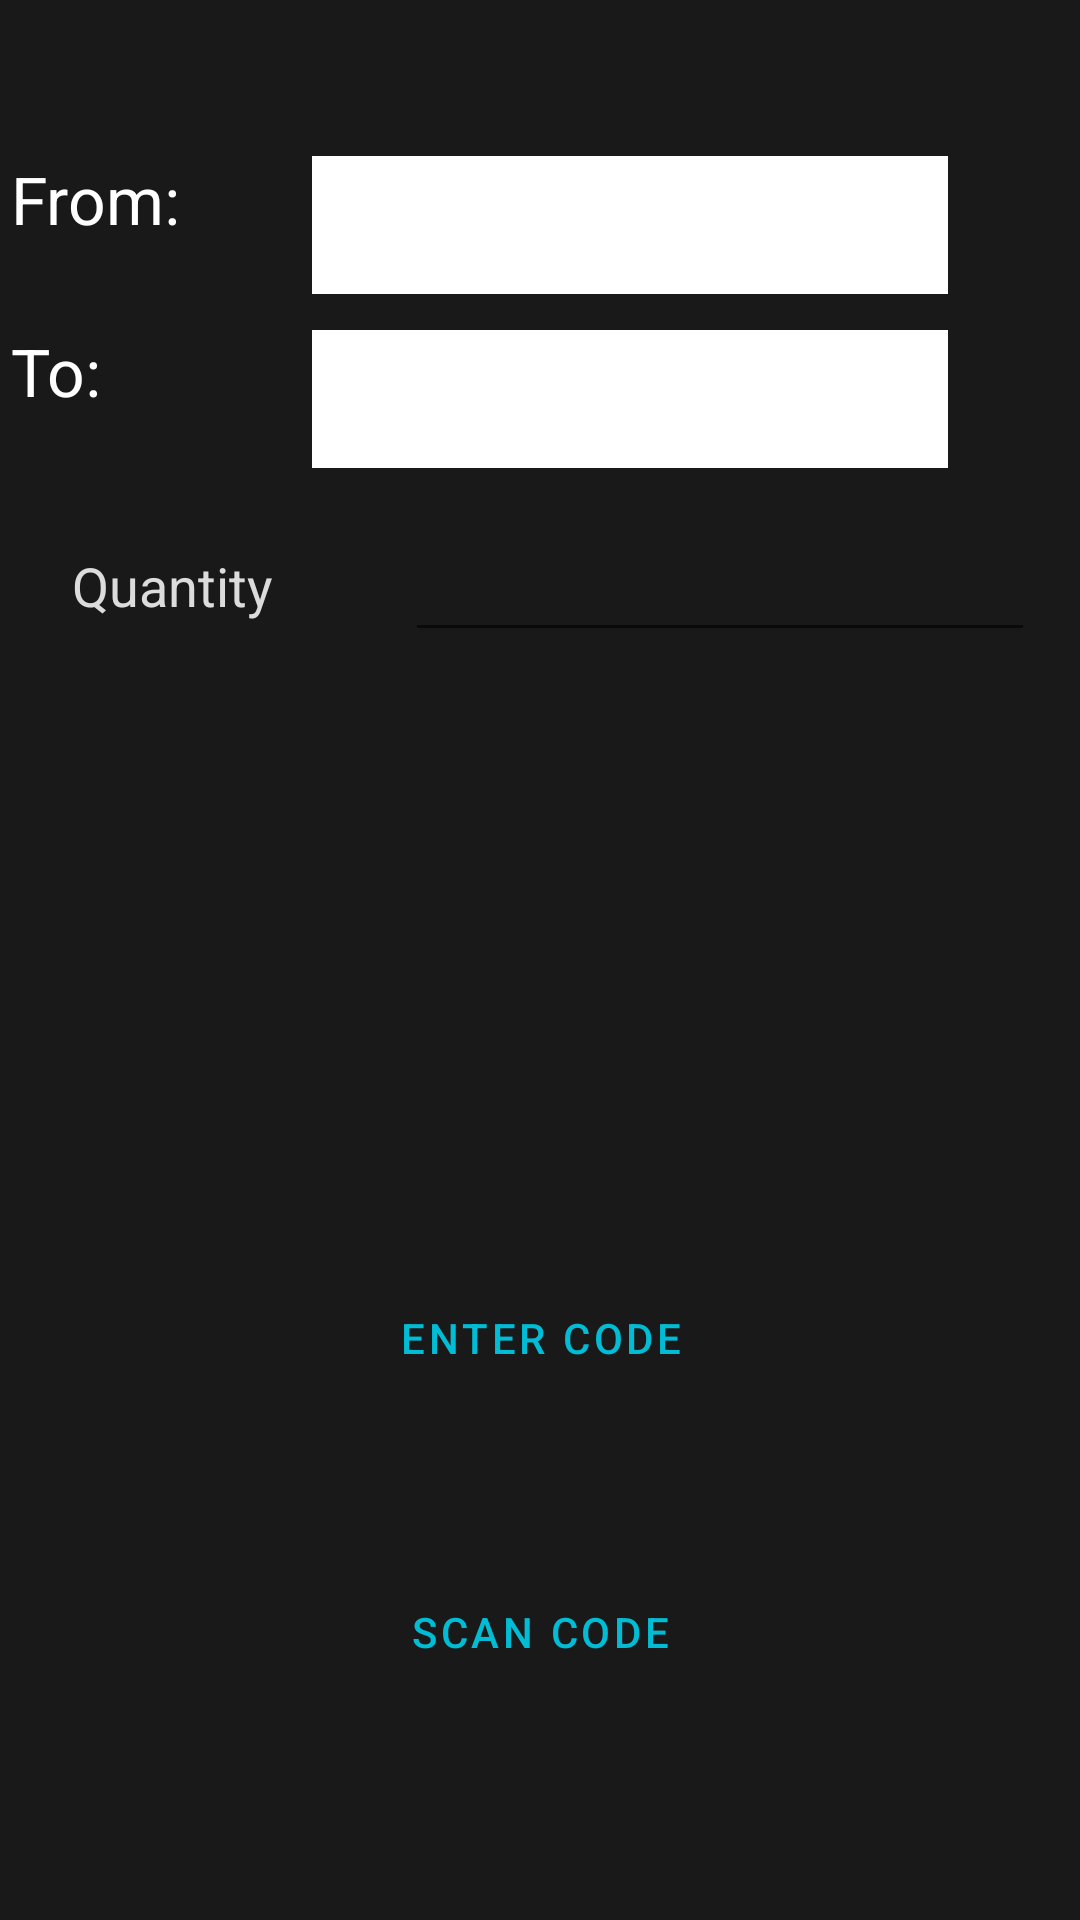

The Android layout XML behind this screen, and the referenced resources:
<!-- AndroidManifest.xml: application theme Theme.MyApplication -->
<!-- res/layout/activity_main.xml -->
<?xml version="1.0" encoding="utf-8"?>
<androidx.constraintlayout.widget.ConstraintLayout xmlns:android="http://schemas.android.com/apk/res/android"
    xmlns:app="http://schemas.android.com/apk/res-auto"
    xmlns:tools="http://schemas.android.com/tools"
    android:id="@+id/delivery"
    android:layout_width="match_parent"
    android:layout_height="match_parent"
    android:background="#191919"
    android:defaultFocusHighlightEnabled="false"
    android:outlineProvider="none"
    tools:context=".MainActivity">

    <TextView
        android:id="@+id/toTextView"
        android:layout_width="120dp"
        android:layout_height="47dp"
        android:layout_marginBottom="484dp"
        android:text="To:"
        android:textAlignment="viewStart"
        android:textAppearance="@style/TextAppearance.AppCompat.Large"
        android:textColor="#FFFFFF"
        app:layout_constraintBottom_toBottomOf="parent"
        app:layout_constraintStart_toStartOf="@+id/textView" />

    <Spinner
        android:id="@+id/toSpinner"
        android:layout_width="212dp"
        android:layout_height="46dp"
        android:layout_marginEnd="24dp"
        android:layout_marginBottom="484dp"
        android:background="#FFFFFF"
        android:spinnerMode="dialog"
        android:splitMotionEvents="true"
        app:layout_constraintBottom_toBottomOf="parent"
        app:layout_constraintEnd_toEndOf="parent"
        app:layout_constraintHorizontal_bias="0.839"
        app:layout_constraintStart_toStartOf="parent" />

    <Spinner
        android:id="@+id/fromSpinner"
        android:layout_width="212dp"
        android:layout_height="46dp"
        android:layout_marginEnd="24dp"
        android:background="#FFFFFF"
        android:defaultFocusHighlightEnabled="true"
        android:spinnerMode="dialog"
        android:splitMotionEvents="true"
        app:layout_constraintBottom_toTopOf="@+id/toSpinner"
        app:layout_constraintEnd_toEndOf="parent"
        app:layout_constraintHorizontal_bias="0.839"
        app:layout_constraintStart_toStartOf="parent"
        app:layout_constraintTop_toTopOf="parent"
        app:layout_constraintVertical_bias="0.812" />

    <TextView
        android:id="@+id/textView"
        android:layout_width="120dp"
        android:layout_height="46dp"
        android:layout_marginStart="24dp"
        android:singleLine="true"
        android:text="From:"
        android:textAlignment="viewStart"
        android:textAppearance="@style/TextAppearance.AppCompat.Large"
        android:textColor="#FFFFFF"
        app:layout_constraintBottom_toTopOf="@+id/toTextView"
        app:layout_constraintEnd_toStartOf="@+id/fromSpinner"
        app:layout_constraintHorizontal_bias="0.51"
        app:layout_constraintStart_toStartOf="parent"
        app:layout_constraintTop_toTopOf="parent"
        app:layout_constraintVertical_bias="0.818" />

    <Button
        android:id="@+id/button2"
        style="@style/Widget.MaterialComponents.Button.OutlinedButton"
        android:layout_width="178dp"
        android:layout_height="60dp"
        android:layout_marginBottom="28dp"
        android:fillColor="#000"
        android:onClick="enterCode"
        android:outlineProvider="none"
        android:soundEffectsEnabled="true"
        android:text="Enter code"
        android:textColor="#00BCD4"
        app:layout_constraintBottom_toTopOf="@+id/button"
        app:layout_constraintEnd_toEndOf="@+id/button"
        app:layout_constraintStart_toStartOf="@+id/button"
        app:strokeColor="#E33AF6"
        app:strokeWidth="2dp" />

    <Button
        android:id="@+id/button"
        style="@style/Widget.MaterialComponents.Button.OutlinedButton"
        android:layout_width="180dp"
        android:layout_height="80dp"
        android:layout_marginBottom="56dp"
        android:onClick="scanCode"
        android:outlineProvider="none"
        android:soundEffectsEnabled="true"
        android:text="Scan code"
        android:textColor="#00BCD4"
        app:layout_constraintBottom_toBottomOf="parent"
        app:layout_constraintEnd_toEndOf="parent"
        app:layout_constraintStart_toStartOf="parent"
        app:strokeColor="#E33AF6"
        app:strokeWidth="2dp" />

    <EditText
        android:id="@+id/prodctQuantity"
        android:layout_width="wrap_content"
        android:layout_height="wrap_content"
        android:layout_marginTop="20dp"
        android:layout_marginEnd="24dp"
        android:ems="10"
        android:inputType="number"
        android:textAlignment="center"
        android:textColor="#E6E5E5"
        app:layout_constraintEnd_toEndOf="parent"
        app:layout_constraintStart_toEndOf="@+id/textView4"
        app:layout_constraintTop_toBottomOf="@+id/toSpinner" />

    <TextView
        android:id="@+id/textView4"
        android:layout_width="120dp"
        android:layout_height="45dp"
        android:layout_marginStart="24dp"
        android:layout_marginTop="20dp"
        android:paddingTop="7dp"
        android:text="Quantity"
        android:textColor="#DDDCDC"
        android:textSize="18sp"
        app:layout_constraintStart_toStartOf="parent"
        app:layout_constraintTop_toBottomOf="@+id/toTextView" />

</androidx.constraintlayout.widget.ConstraintLayout>
<!-- resources referenced by this layout -->
<resources>
  <style name="Theme.MyApplication" parent="Theme.MaterialComponents.Light.DarkActionBar">
          
  
  
  
          
  
  
  
          
          <item name="android:statusBarColor" tools:targetApi="l">?attr/colorPrimaryVariant</item>
          
      </style>
</resources>
